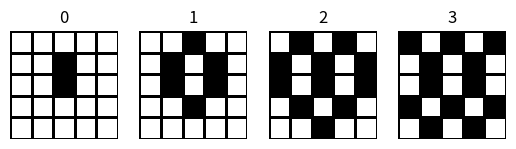

Write the Python code that produced this figure.
"""2d_automaton.py
[redacted]
[redacted]
"""

import matplotlib.pyplot as plt
from matplotlib.colors import ListedColormap, Normalize
import numpy as np

dx = [0, 1, 0, -1, 1, 1, -1, -1]
dy = [1, 0, -1, 0, 1, -1, 1, -1]
# default order of 8 neighbours
# note that first 4 stand for 'immediate' neighbours with a shared edge

class Rule:
    def __init__(self, current_state: int, neighbour_states: list[int], target_state: int):
        # neighbour_states has a length of 8, in the order described in dx and dy
        # in states, -1 means no change / any state
        # target state cannot be -1 (would make the rule meaningless)
        self.current_state = current_state
        self.neighbour_states = neighbour_states.copy()
        self.target_state = target_state


class CellularAutomaton_2D:
    def __init__(self, grid: list[list[int]]):
        # Assume grid is a square
        self.size = len(grid)
        self.grid = grid
        self.rules: list[Rule] = []

    def normalize_position(self, pos: int) -> int:
        # Convert the apparent location (-size/2 to size/2) to grid location (0 to size-1)
        return pos + self.size // 2
    def normalize_position(self, x: int, y: int) -> tuple[int, int]:
        return (self.normalize_position(x), self.normalize_position(y))
    
    def is_valid_position(self, x: int, y: int) -> bool:
        return 0 <= x < self.size and 0 <= y < self.size
    
    def get_value(self, x: int, y: int) -> int:
        # Returns grid[x][y], or 0 if out of range
        if not self.is_valid_position(x, y):
            return 0
        return self.grid[x][y]
    
    def add_rule(self, rule: Rule) -> None:
        self.rules.append(rule)
    
    def check_rule(self, x: int, y: int, rule: Rule) -> bool:
        # returns whether the rule matches
        if rule.current_state != -1 and rule.current_state != self.grid[x][y]:
            # current state not matched
            return False
        for k in range(8):
            nx = x + dx[k]
            ny = y + dy[k]
            value = self.get_value(nx, ny)
            if rule.neighbour_states[k] != -1 and rule.neighbour_states[k] != value:
                # neighbour state not matched
                return False
        # all neighbour states match
        return True

    def update(self) -> None:
        new_grid = [[0] * self.size for _ in range(self.size)]
        for i in range(self.size):
            for j in range(self.size):
                new_grid[i][j] = self.get_value(i, j)
                for rule in self.rules:
                    if self.check_rule(i, j, rule):
                        # Assume rules do not conflict
                        new_grid[i][j] = rule.target_state
        self.grid = new_grid

    def show(self, axis, index) -> None:
        grid = np.array(self.grid[::-1]) # Reverse the rows
        cmap = ListedColormap(['white', 'black'])
        norm = Normalize(vmin=0, vmax=1)
        axis.pcolormesh(grid, edgecolors='k', linewidth=1, cmap=cmap, norm=norm)
        axis.set_title(index)
        axis.set_aspect('equal')
        axis.axis('off')


def show_fig_1():
    grid = [[0] * 5 for _ in range(5)]
    grid[1][2] = 1
    grid[2][2] = 1
    automaton = CellularAutomaton_2D(grid)
    for i in range(4):
        new_list = [-1] * 8
        new_list[i] = 1
        automaton.add_rule(Rule(0, new_list, 1)) # spread from adjacent cells to an empty location
    automaton.add_rule(Rule(1, [-1]*8, 0)) # cells die every tick
    
    fig, axes = plt.subplots(1, 4)
    automaton.show(axes[0], 0)
    for i in range(1, 4):
        automaton.update()
        automaton.show(axes[i], i)
    plt.savefig('plot_1.png', dpi=300)
    plt.show()


if __name__ == "__main__":
    show_fig_1()
